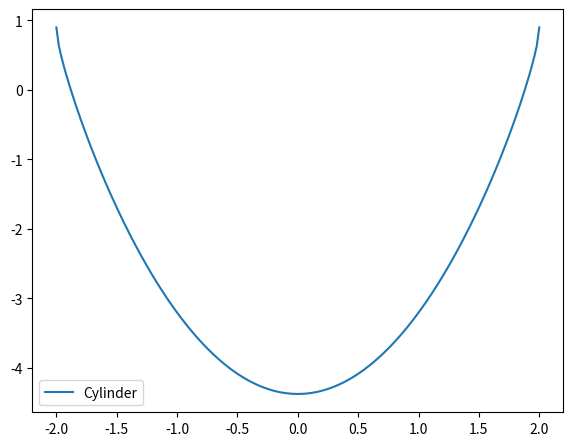

Generate this figure with matplotlib:
""" 
Cyclic or acyclic - 2D vortex cylinder (for 3D see VortexCylinder.py)


Reference: 
    [1] Branlard (2017) Wind turbine aerodynamics and vorticity-based methods

"""
import numpy as np

def vc_coords(R, ne=100):
    theta = np.linspace(-np.pi,np.pi,ne)
    xc    = R * np.cos(theta)
    yc    = R * np.sin(theta)
    return xc, yc

def vc_coords_yx(xc, R, ne=100):
    yc  = R*np.sin(np.arccos(xc/R))
    return yc

def vc_Cptheta(theta, U0=1, R=1, Gamma=0, alpha=0):
    """
        Cp(theta) for a lifting cylinder
    For Gamma=0:
        Cp(theta) 1 - 4 * sin(theta)**2
    """
    Cp = 1- (2*np.sin(theta+alpha) - Gamma/(2*np.pi*R*U0))**2
    return Cp

def vc_Cpx(x, U0=1, R=1, Gamma=0, alpha=0):
    """
        Cp(x) for a lifting cylinder
    For Gamma=0:
        Cp(theta) 1 - 4 * sin(theta)**2
    """
    theta = np.arccos(x/R)
    return vc_Cptheta(theta, U0=U0, R=R, Gamma=Gamma, alpha=alpha)

def vc_Cp(X, Y, P=[0,0], U0=1, R=1, Gamma=0, alpha=0):
    U, V = vc_u(X, Y, P, U0=U0, R=R, Gamma=Gamma, alpha=alpha)
    U2 = U**2 + V**2 
    Cp = 1-U2/U0**2
    return Cp

def vc_stag(U0=1, R=1, Gamma=0, alpha=0):
    """ 
    return location of stagnation points
    """
    ratio = Gamma/(4*np.pi*U0*R)
    if abs(ratio)==1:
        # Only one point at the bottom
        x=np.array([R*np.cos(-np.pi/2 + alpha)])
        y=np.array([R*np.sin(-np.pi/2 + alpha)])
    elif abs(ratio)<1:
        # Two points
        theta1 = np.arcsin(ratio)
        theta2 = np.pi-np.arcsin(ratio)
        theta = np.array([theta1, theta2])
        x= R*np.cos(theta+alpha)
        y= R*np.sin(theta+alpha)
    elif abs(ratio)>1:
        rat = ratio*R
        r1 = rat + np.sqrt(rat**2 - R**2)
        r2 = rat - np.sqrt(rat**2 - R**2)
        r = np.array([r1, r2])
        x= r*np.cos(np.pi/2+alpha)
        y= r*np.sin(np.pi/2+alpha)
    return x, y


def vc_u(X, Y, P=[0,0], U0=1, R=1, Gamma=0, alpha=0):
    """
    2D Cylinder with possible free stream and circulation
    """
    r     = np.sqrt((X-P[0])**2 + (Y-P[1])**2) # Radius at mesh locations
    theta = np.arctan2(Y-P[1], X-P[0])          # 
    U = U0*np.cos(alpha) - (U0*((R/r)**2)*np.cos(2*theta - alpha))  - Gamma*np.sin(theta)/(2*np.pi*r)
    V = U0*np.sin(alpha) - (U0*((R/r)**2)*np.sin(2*theta - alpha))  + Gamma*np.cos(theta)/(2*np.pi*r)
    return U, V
# U(r<rc-10^-14)=0;
# V(r<rc-10^-14)=0;


def vc_psi(x, y, R=1, U0=1):
    Mu = U0*R**2
    psi = U0 * y - Mu * y/(x**2+y**2) - Gamma/(4*np.pi)*np.log(x**2+y**2)
    return psi


if __name__ == '__main__':
    import matplotlib.pyplot as plt
    # --- Compare Rankine nose and cylinder
    U0=1
    R=2
    Gamma_ref =  -4*np.pi*U0*R
    Gamma=Gamma_ref*(1/(2*np.pi))
    alpha=0*np.pi/180
    Cl = -2 *Gamma /(R*U0) # = 8 * np.pi*np.sin(alpha)
    print('Cl', Cl)

    Sigma = 2*U0*R
    x0 = Sigma/(2*np.pi*U0)

    x_cyl  = np.linspace(-R, R, 200)
    Cp_cyl = vc_Cpx(x_cyl, U0 = U0, R = R, Gamma = Gamma, alpha = alpha)

    fig,ax = plt.subplots(1, 1, sharey=False, figsize=(6.4,4.8)) # (6.4,4.8)
    fig.subplots_adjust(left=0.12, right=0.95, top=0.95, bottom=0.11, hspace=0.20, wspace=0.20)
    ax.plot(x_cyl, Cp_cyl, label='Cylinder')
    ax.set_xlabel('')
    ax.set_ylabel('')
    ax.legend()

    plt.show()
